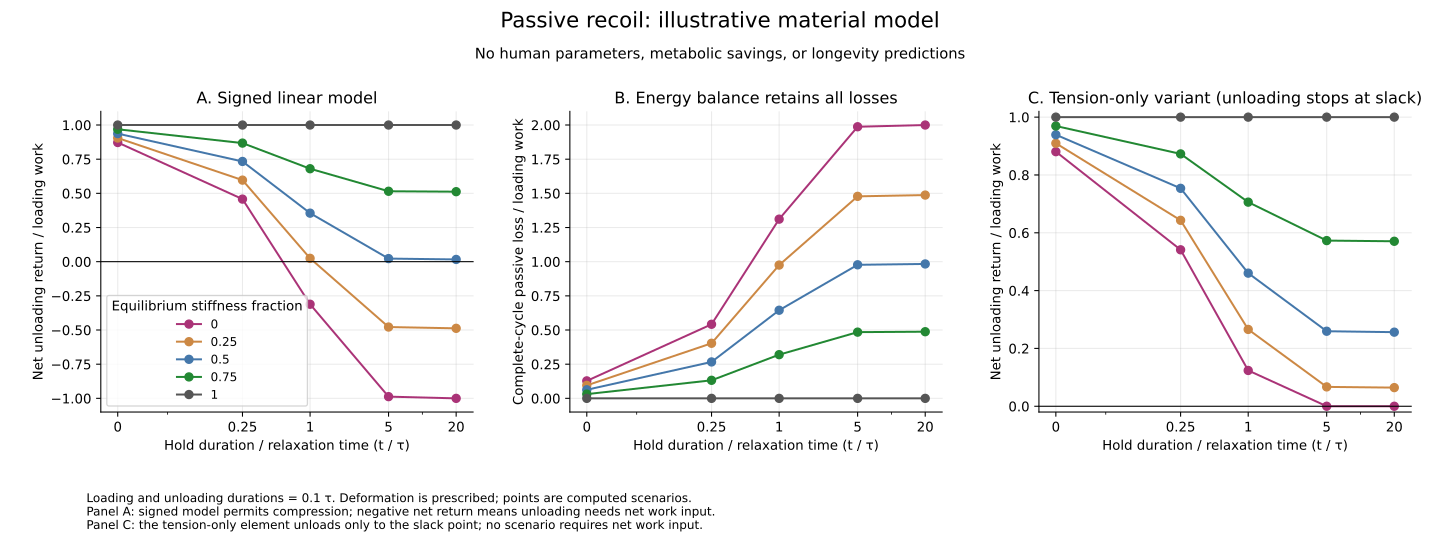

Source data for this figure (header and first rows):
equilibrium_stiffness_fraction, load_duration_over_tau, hold_duration_over_tau, unload_duration_over_tau, loading_work_normalized, stored_energy_before_hold_normalized, stored_energy_after_hold_normalized, hold_loss_normalized, net_unloading_return_normalized, net_return_over_loading_work, gross_unloading_return_normalized, work_injected_during_unloading_normalize…, remaining_energy_after_unload_normalized, complete_cycle_loss_normalized, complete_cycle_balance_residual, max_independent_integration_error, max_refinement_difference
0.0, 0.1, 0.0, 0.1, 0.4837, 0.4528, 0.4528, 0.0, 0.4218, 0.8721, 0.426, 0.004125, 0.0041, 0.06189, -4.232725281383409e-15, 1.6792123247455493e-15, 6.661338147750939e-16
0.0, 0.1, 0.0, 1.0, 0.4837, 0.4528, 0.4528, 0.0, 0.2337, 0.483, 0.283, 0.0493, 0.03977, 0.2501, -2.7755575615628914e-15, 1.9984014443252818e-15, 3.988476215965875e-14
0.0, 0.1, 0.0, 10.0, 0.4837, 0.4528, 0.4528, 0.0, 0.005158, 0.01066, 0.07163, 0.06648, 0.004995, 0.4786, -2.831068712794149e-15, 7.224165710084662e-12, 1.0875272904442568e-10
0.0, 0.1, 0.25, 0.1, 0.4837, 0.4528, 0.2746, 0.1782, 0.2215, 0.458, 0.2618, 0.04024, 0.03949, 0.2622, -4.6074255521944e-15, 2.229119666630197e-15, 2.9976021664879227e-15
0.0, 0.1, 0.25, 1.0, 0.4837, 0.4528, 0.2746, 0.1782, 0.1006, 0.208, 0.1866, 0.08599, 0.06461, 0.3831, -2.831068712794149e-15, 1.915134717478395e-15, 3.2557290197132716e-14
0.0, 0.1, 0.25, 10.0, 0.4837, 0.4528, 0.2746, 0.1782, -0.01589, -0.03285, 0.05282, 0.06871, 0.004996, 0.4996, -2.6645352591003757e-15, 4.6218029403632954e-12, 6.957462383994084e-11
0.0, 0.1, 1.0, 0.1, 0.4837, 0.4528, 0.06128, 0.3915, -0.1506, -0.3113, 0.05989, 0.2105, 0.2015, 0.6343, -2.886579864025407e-15, 1.6202317265623378e-15, 6.439293542825908e-15
0.0, 0.1, 1.0, 1.0, 0.4837, 0.4528, 0.06128, 0.3915, -0.1466, -0.303, 0.04992, 0.1965, 0.1267, 0.6303, -2.6645352591003757e-15, 1.6202317265623378e-15, 2.1288526497187377e-14
0.0, 0.1, 1.0, 10.0, 0.4837, 0.4528, 0.06128, 0.3915, -0.05499, -0.1137, 0.01997, 0.07496, 0.004998, 0.5387, -2.55351295663786e-15, 1.3233719675653788e-12, 1.992266074335447e-11
0.0, 0.1, 5.0, 0.1, 0.4837, 0.4528, 2.0556899800507003e-05, 0.4528, -0.4776, -0.9874, 2.055156626943613e-05, 0.4777, 0.4473, 0.9614, -3.219646771412954e-15, 3.6942671144402084e-13, 5.543898673465719e-12
0.0, 0.1, 5.0, 1.0, 0.4837, 0.4528, 2.0556899800507003e-05, 0.4528, -0.3638, -0.7521, 2.0472602419157205e-05, 0.3638, 0.1983, 0.8476, -2.55351295663786e-15, 3.6942671144402084e-13, 5.543898673465719e-12
0.0, 0.1, 5.0, 10.0, 0.4837, 0.4528, 2.0556899800507003e-05, 0.4528, -0.08936, -0.1847, 1.9713191438539655e-05, 0.08938, 0.005, 0.5731, -2.6645352591003757e-15, 3.6942671144402084e-13, 5.543898673465719e-12
0.0, 0.1, 20.0, 0.1, 0.4837, 0.4528, 1.9236371774137032e-18, 0.4528, -0.4837, -1, 1.634539171131569e-13, 0.4837, 0.4528, 0.9675, -3.552713678800501e-15, 9.496176067713691e-11, 1.434583563053593e-09
0.0, 0.1, 20.0, 1.0, 0.4837, 0.4528, 1.9236371774137032e-18, 0.4528, -0.3679, -0.7605, 1.634539171131569e-13, 0.3679, 0.1998, 0.8516, -2.55351295663786e-15, 9.496176067713691e-11, 1.434583563053593e-09
0.0, 0.1, 20.0, 10.0, 0.4837, 0.4528, 1.9236371774137032e-18, 0.4528, -0.09, -0.1861, 1.6345391711315693e-13, 0.09, 0.005, 0.5737, -2.6645352591003757e-15, 9.496176067713691e-11, 1.434583563053593e-09
0.0, 1.0, 0.0, 0.1, 0.3679, 0.1998, 0.1998, 0.0, 0.1178, 0.3202, 0.1917, 0.07395, 0.07207, 0.2501, 3.552713678800501e-15, 2.7356589216154248e-15, 1.301736496372996e-14
0.0, 1.0, 0.0, 1.0, 0.3679, 0.1998, 0.1998, 0.0, 0.0317, 0.08616, 0.1422, 0.1105, 0.07983, 0.3362, -1.6653345369377348e-16, 1.7069679003611782e-15, 2.904620988175566e-14
0.0, 1.0, 0.0, 10.0, 0.3679, 0.1998, 0.1998, 0.0, -0.02679, -0.07283, 0.0433, 0.0701, 0.004997, 0.3947, 0.0, 3.5015323973652812e-12, 5.2710336095884713e-11
0.0, 1.0, 0.25, 0.1, 0.3679, 0.1998, 0.1212, 0.07861, -0.01526, -0.04148, 0.1173, 0.1326, 0.1281, 0.3831, 5.551115123125783e-17, 1.1102230246251565e-15, 1.301736496372996e-14
0.0, 1.0, 0.25, 1.0, 0.3679, 0.1998, 0.1212, 0.07861, -0.05669, -0.1541, 0.09198, 0.1487, 0.1017, 0.4246, 0.0, 1.6653345369377348e-15, 2.493838469064258e-14
0.0, 1.0, 0.25, 10.0, 0.3679, 0.1998, 0.1212, 0.07861, -0.04077, -0.1108, 0.03144, 0.07221, 0.004997, 0.4087, 0.0, 2.292249723367945e-12, 3.449954211198758e-11
0.0, 1.0, 1.0, 0.1, 0.3679, 0.1998, 0.02704, 0.1727, -0.2624, -0.7134, 0.02663, 0.2891, 0.2747, 0.6303, -1.9984014443252818e-15, 1.1570605584765303e-15, 1.301736496372996e-14
0.0, 1.0, 1.0, 1.0, 0.3679, 0.1998, 0.02704, 0.1727, -0.2209, -0.6004, 0.02346, 0.2443, 0.1494, 0.5888, 0.0, 1.1796119636642288e-15, 1.8166024240429124e-14
0.0, 1.0, 1.0, 10.0, 0.3679, 0.1998, 0.02704, 0.1727, -0.06675, -0.1814, 0.01124, 0.07799, 0.004998, 0.4346, 0.0, 7.226164111528988e-13, 1.0876299860740346e-11
0.0, 1.0, 5.0, 0.1, 0.3679, 0.1998, 9.070370267660871e-06, 0.1998, -0.4797, -1.304, 9.058725911746258e-06, 0.4797, 0.4491, 0.8476, 4.440892098500626e-16, 1.625088952295073e-13, 2.4466539905176887e-12
0.0, 1.0, 5.0, 1.0, 0.3679, 0.1998, 9.070370267660871e-06, 0.1998, -0.3652, -0.9927, 9.034305619499387e-06, 0.3652, 0.1988, 0.7331, 1.1102230246251565e-16, 1.625088952295073e-13, 2.4466539905176887e-12
0.0, 1.0, 5.0, 10.0, 0.3679, 0.1998, 9.070370267660871e-06, 0.1998, -0.08957, -0.2435, 8.820411359323551e-06, 0.08958, 0.005, 0.4575, -5.551115123125783e-17, 1.625088952295073e-13, 2.4466539905176887e-12
0.0, 1.0, 20.0, 0.1, 0.3679, 0.1998, 8.487710515254838e-19, 0.1998, -0.4837, -1.315, 1.0857479830394728e-13, 0.4837, 0.4528, 0.8516, -1.5543122344752192e-15, 4.190048308316818e-11, 6.329839707941431e-10
0.0, 1.0, 20.0, 1.0, 0.3679, 0.1998, 8.487710515254838e-19, 0.1998, -0.3679, -1, 1.0857479830394728e-13, 0.3679, 0.1998, 0.7358, 0.0, 4.190048308316818e-11, 6.329839707941431e-10
0.0, 1.0, 20.0, 10.0, 0.3679, 0.1998, 8.487710515254838e-19, 0.1998, -0.09, -0.2446, 1.0857479830394728e-13, 0.09, 0.005, 0.4579, 0.0, 4.190048308316818e-11, 6.329839707941431e-10
0.0, 10.0, 0.0, 0.1, 0.09, 0.005, 0.005, 0.0, -0.3886, -4.318, 0.004966, 0.3936, 0.3708, 0.4786, -2.942091015256665e-15, 6.53782583626139e-14, 9.840461778765075e-13
0.0, 10.0, 0.0, 1.0, 0.09, 0.005, 0.005, 0.0, -0.3047, -3.385, 0.004689, 0.3094, 0.1772, 0.3947, -5.551115123125783e-17, 6.53782583626139e-14, 9.840461778765075e-13
0.0, 10.0, 0.0, 10.0, 0.09, 0.005, 0.005, 0.0, -0.08, -0.8889, 0.003068, 0.08307, 0.004999, 0.17, -2.7755575615628914e-17, 2.613187444211462e-13, 3.9345332547569e-12
0.0, 10.0, 0.25, 0.1, 0.09, 0.005, 0.003032, 0.001967, -0.4096, -4.551, 0.003017, 0.4126, 0.3882, 0.4996, -9.43689570931383e-16, 6.53782583626139e-14, 9.840461778765075e-13
0.0, 10.0, 0.25, 1.0, 0.09, 0.005, 0.003032, 0.001967, -0.3187, -3.541, 0.002884, 0.3215, 0.1821, 0.4087, 0.0, 6.53782583626139e-14, 9.840461778765075e-13
0.0, 10.0, 0.25, 10.0, 0.09, 0.005, 0.003032, 0.001967, -0.08221, -0.9135, 0.002028, 0.08424, 0.004999, 0.1722, -5.551115123125783e-17, 2.0673740497301196e-13, 3.1125102495366264e-12
0.0, 10.0, 1.0, 0.1, 0.09, 0.005, 0.0006766, 0.004323, -0.4487, -4.986, 0.000675, 0.4494, 0.4217, 0.5387, -1.6653345369377348e-15, 6.53782583626139e-14, 9.840461778765075e-13
0.0, 10.0, 1.0, 1.0, 0.09, 0.005, 0.0006766, 0.004323, -0.3446, -3.829, 0.0006605, 0.3453, 0.1913, 0.4346, 0.0, 6.53782583626139e-14, 9.840461778765075e-13
0.0, 10.0, 1.0, 10.0, 0.09, 0.005, 0.0006766, 0.004323, -0.08632, -0.9591, 0.0005461, 0.08687, 0.004999, 0.1763, -5.551115123125783e-17, 1.2226331058684536e-13, 1.840860797130972e-12
0.0, 10.0, 5.0, 0.1, 0.09, 0.005, 2.26979037744081e-07, 0.004999, -0.4831, -5.368, 2.2635429307660745e-07, 0.4831, 0.4522, 0.5731, -5.551115123125783e-16, 6.53782583626139e-14, 9.840461778765075e-13
0.0, 10.0, 5.0, 1.0, 0.09, 0.005, 2.26979037744081e-07, 0.004999, -0.3675, -4.083, 2.262813700051537e-07, 0.3675, 0.1996, 0.4575, -5.551115123125783e-17, 6.53782583626139e-14, 9.840461778765075e-13
0.0, 10.0, 5.0, 10.0, 0.09, 0.005, 2.26979037744081e-07, 0.004999, -0.08993, -0.9993, 2.255536259077131e-07, 0.08993, 0.005, 0.1799, -2.7755575615628914e-17, 6.612765890423589e-14, 9.975770209891266e-13
0.0, 10.0, 20.0, 0.1, 0.09, 0.005, 2.1239842570392537e-20, 0.005, -0.4837, -5.375, 1.7175500385073914e-14, 0.4837, 0.4528, 0.5737, -8.881784197001252e-16, 1.0485284515637794e-12, 1.583996128706744e-11
0.0, 10.0, 20.0, 1.0, 0.09, 0.005, 2.1239842570392537e-20, 0.005, -0.3679, -4.088, 1.7175500385073914e-14, 0.3679, 0.1998, 0.4579, 5.551115123125783e-17, 1.0485284515637794e-12, 1.583996128706744e-11
0.0, 10.0, 20.0, 10.0, 0.09, 0.005, 2.1239842570392537e-20, 0.005, -0.09, -1, 1.7175500385073914e-14, 0.09, 0.005, 0.18, -5.551115123125783e-17, 1.0485284515637794e-12, 1.583996128706744e-11
0.25, 0.1, 0.0, 0.1, 0.4878, 0.4646, 0.4646, 0.0, 0.4414, 0.9048, 0.4437, 0.002318, 0.003075, 0.04642, -3.1710745140856034e-15, 1.6792123247455493e-15, 1.4432899320127035e-15
0.25, 0.1, 0.0, 1.0, 0.4878, 0.4646, 0.4646, 0.0, 0.3002, 0.6155, 0.327, 0.02676, 0.02983, 0.1876, -2.0539125955565396e-15, 1.7208456881689926e-15, 3.0003777240494856e-14
0.25, 0.1, 0.0, 10.0, 0.4878, 0.4646, 0.4646, 0.0, 0.1289, 0.2642, 0.1401, 0.01118, 0.003746, 0.3589, -2.0539125955565396e-15, 5.418276938229383e-12, 8.156469943898514e-11
0.25, 0.1, 0.25, 0.1, 0.4878, 0.4646, 0.331, 0.1336, 0.2912, 0.5969, 0.3137, 0.02257, 0.02962, 0.1967, -3.4416913763379853e-15, 1.6653345369377348e-15, 2.9976021664879227e-15
0.25, 0.1, 0.25, 1.0, 0.4878, 0.4646, 0.331, 0.1336, 0.2005, 0.4109, 0.2465, 0.04607, 0.04846, 0.2874, -2.1094237467877974e-15, 1.6653345369377348e-15, 2.466082893448629e-14
0.25, 0.1, 0.25, 10.0, 0.4878, 0.4646, 0.331, 0.1336, 0.1131, 0.2318, 0.1243, 0.0112, 0.003747, 0.3747, -1.942890293094024e-15, 3.4670322168750545e-12, 5.2179982557021276e-11
0.25, 0.1, 1.0, 0.1, 0.4878, 0.4646, 0.171, 0.2936, 0.01206, 0.02471, 0.1296, 0.1176, 0.1511, 0.4758, -2.1649348980190553e-15, 1.2281842209915794e-15, 5.828670879282072e-15
0.25, 0.1, 1.0, 1.0, 0.4878, 0.4646, 0.171, 0.2936, 0.01506, 0.03088, 0.1172, 0.1022, 0.095, 0.4727, -1.942890293094024e-15, 1.2281842209915794e-15, 1.594557819117881e-14
0.25, 0.1, 1.0, 10.0, 0.4878, 0.4646, 0.171, 0.2936, 0.08375, 0.1717, 0.09498, 0.01122, 0.003748, 0.4041, -1.942890293094024e-15, 9.924144839246196e-13, 1.494224188824944e-11
0.25, 0.1, 5.0, 0.1, 0.4878, 0.4646, 0.125, 0.3396, -0.2332, -0.4781, 0.03266, 0.2659, 0.3355, 0.721, -2.4424906541753444e-15, 2.7650104428289524e-13, 4.159173006001993e-12
0.25, 0.1, 5.0, 1.0, 0.4878, 0.4646, 0.125, 0.3396, -0.1479, -0.3031, 0.03454, 0.1824, 0.1487, 0.6357, -1.887379141862766e-15, 2.7650104428289524e-13, 4.159173006001993e-12
0.25, 0.1, 5.0, 10.0, 0.4878, 0.4646, 0.125, 0.3396, 0.05798, 0.1189, 0.06922, 0.01124, 0.00375, 0.4298, -1.9984014443252818e-15, 2.7650104428289524e-13, 4.159173006001993e-12
0.25, 0.1, 20.0, 0.1, 0.4878, 0.4646, 0.125, 0.3396, -0.2378, -0.4875, 0.03145, 0.2693, 0.3396, 0.7256, -2.6645352591003757e-15, 7.122125111891364e-11, 1.0759373392232874e-09
0.25, 0.1, 20.0, 1.0, 0.4878, 0.4646, 0.125, 0.3396, -0.1509, -0.3094, 0.03337, 0.1843, 0.1498, 0.6387, -1.9984014443252818e-15, 7.122125111891364e-11, 1.0759373392232874e-09
0.25, 0.1, 20.0, 10.0, 0.4878, 0.4646, 0.125, 0.3396, 0.0575, 0.1179, 0.06874, 0.01124, 0.00375, 0.4303, -1.887379141862766e-15, 7.122125111891364e-11, 1.0759373392232874e-09
... 165 more rows
